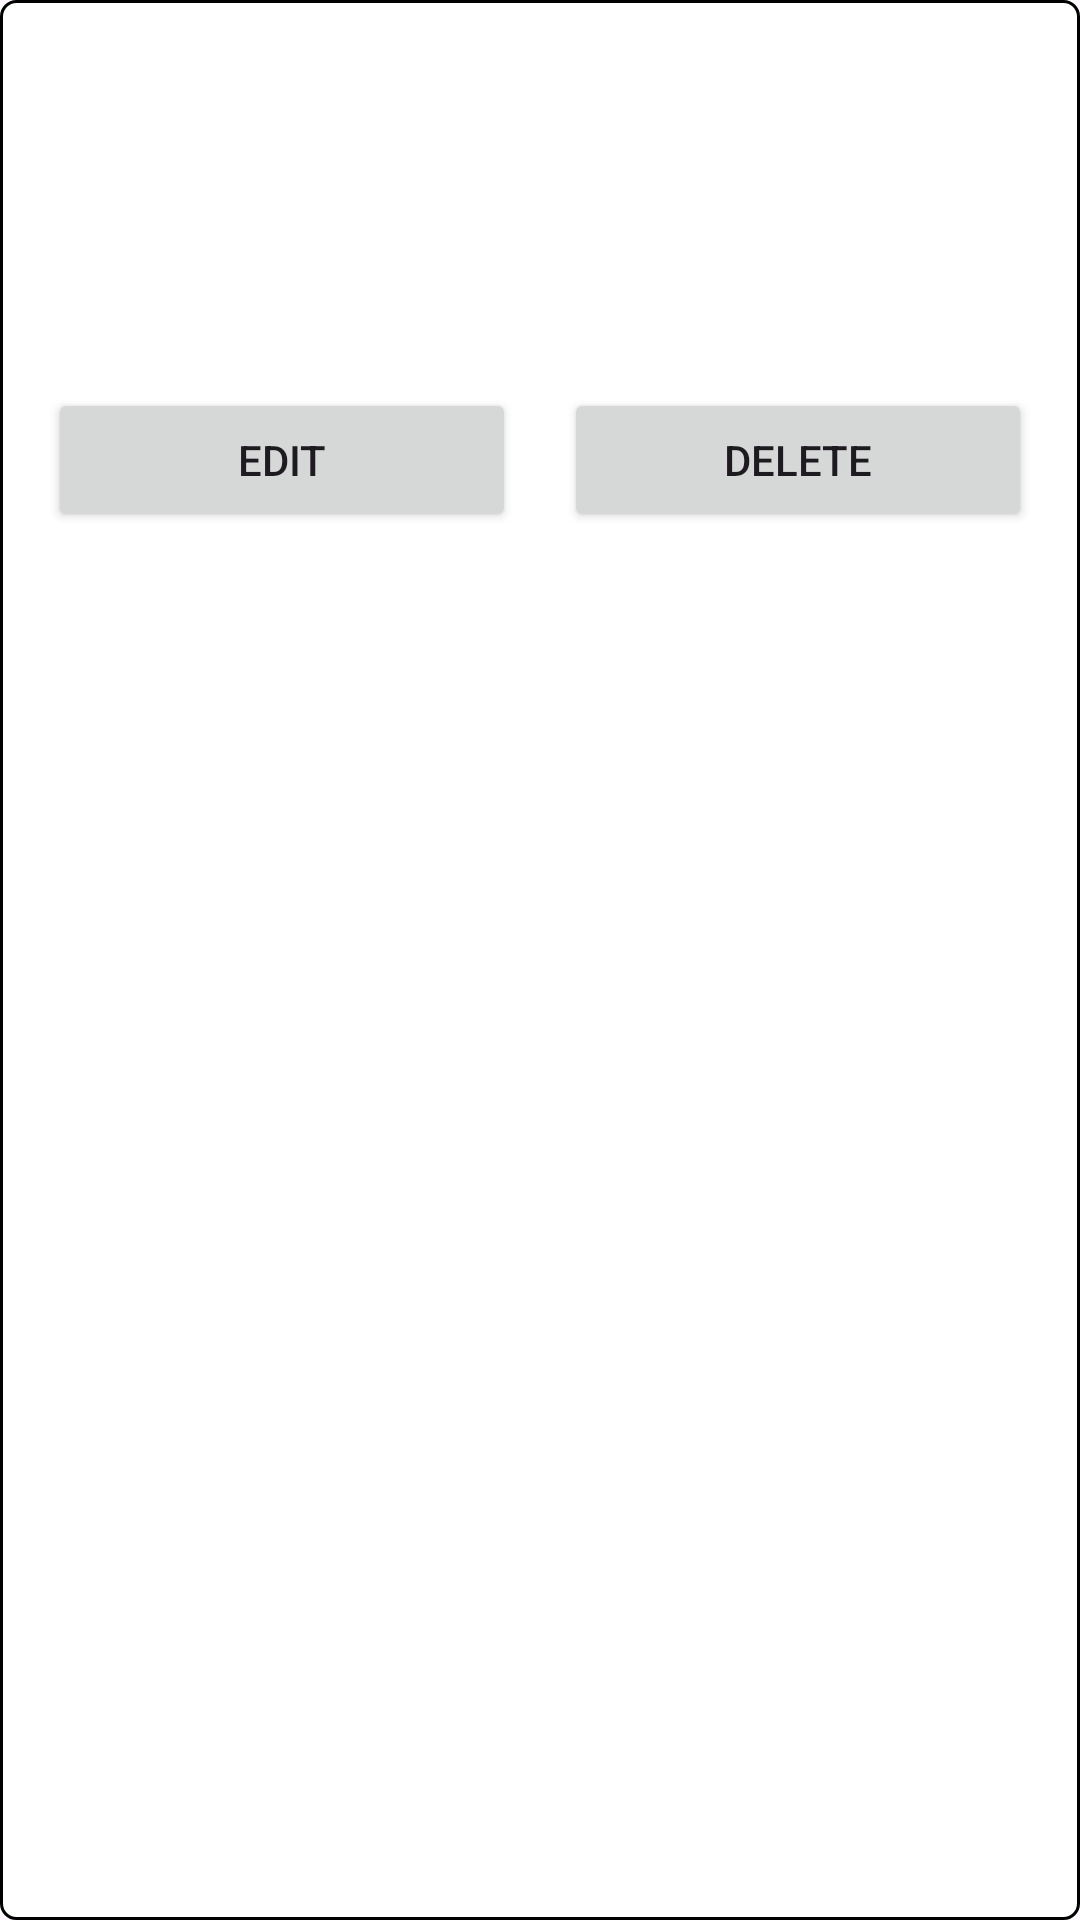

Android layout source for this screen:
<!-- AndroidManifest.xml: application theme Theme.Aimbeat -->
<!-- res/layout/task_item.xml -->
<LinearLayout xmlns:android="http://schemas.android.com/apk/res/android"
    android:layout_width="match_parent"
    android:layout_height="wrap_content"
    android:orientation="vertical"
    android:background="@drawable/round_border_bg"
    android:padding="8dp"
    android:layout_margin="8dp">

    <TextView
        android:id="@+id/task_title"
        android:layout_width="wrap_content"
        android:layout_height="wrap_content"
        android:layout_marginTop="8dp"
        android:textSize="16sp"
        android:textStyle="bold" />

    <TextView
        android:id="@+id/task_description"
        android:layout_width="wrap_content"
        android:layout_height="wrap_content"
        android:layout_marginTop="8dp"
        android:textSize="16sp" />

    <TextView
        android:id="@+id/task_due_date"
        android:layout_width="wrap_content"
        android:layout_height="wrap_content"
        android:layout_marginTop="8dp"
        android:textColor="#666"
        android:textSize="14sp" />

    <TextView
        android:id="@+id/task_status"
        android:layout_width="wrap_content"
        android:layout_height="wrap_content"
        android:layout_marginTop="8dp"
        android:textSize="14sp" />

    <LinearLayout
        android:layout_width="match_parent"
        android:layout_height="wrap_content"
        android:orientation="horizontal"
        android:gravity="end">

        <Button
            android:id="@+id/button_edit"
            android:layout_width="match_parent"
            android:layout_height="wrap_content"
            android:layout_margin="8dp"
            android:layout_weight="1"
            android:text="Edit" />

        <Button
            android:id="@+id/button_delete"
            android:layout_width="match_parent"
            android:layout_height="wrap_content"
            android:layout_margin="8dp"
            android:layout_weight="1"
            android:text="Delete" />
    </LinearLayout>
</LinearLayout>
<!-- resources referenced by this layout -->
<resources>
  <!-- drawable round_border_bg (drawable) -->
  <?xml version="1.0" encoding="utf-8"?>
  <shape android:shape="rectangle"
      xmlns:android="http://schemas.android.com/apk/res/android" >
      <corners android:radius="5dp"/>
      <stroke android:color="@color/black" android:width="1dp"/>
      <solid android:color="@color/white"/>
  </shape>
  <style name="Theme.Aimbeat" parent="Base.Theme.Aimbeat" />
  <style name="Base.Theme.Aimbeat" parent="Theme.Material3.DayNight.NoActionBar">
          
          
      </style>
  <!-- not gathered from this repository: default colours our renderer supplied (Android Studio template values) -->
  <color name="black">#FF000000</color>
  <color name="white">#FFFFFFFF</color>
</resources>
